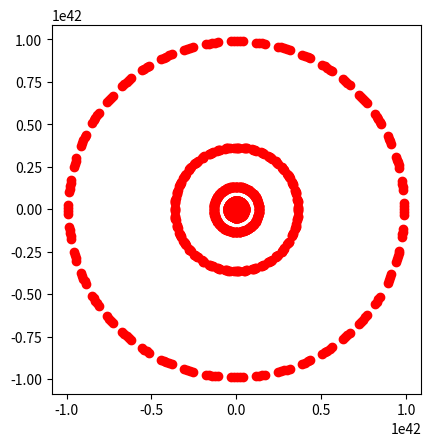

Python code for this plot:

import matplotlib.pyplot as plt
import math
import cmath



def S(z,rp):
    return rp*cmath.exp(z) 




plt.axes( )


rp=0.1
pass
cnums = []
cnums2 = []
#points = [[2, 1], [8, 1], [8, 4]]
#polygon = plt.Polygon(points)
for x in range(-100,100):
    for y in range(-100,100):
        cnums.append(complex(x,y))

for c in cnums:
    cnums2.append(S(c,rp))

X = [x.real for x in cnums2]
Y = [x.imag for x in cnums2]

plt.scatter(X,Y, color='red')
#line = plt.Polygon(points, closed=True, fill=None, edgecolor='r')

#plt.gca().add_line(line)
#plt.gca().add_line(points+last_points)
   
        

plt.axis('scaled')
plt.show()